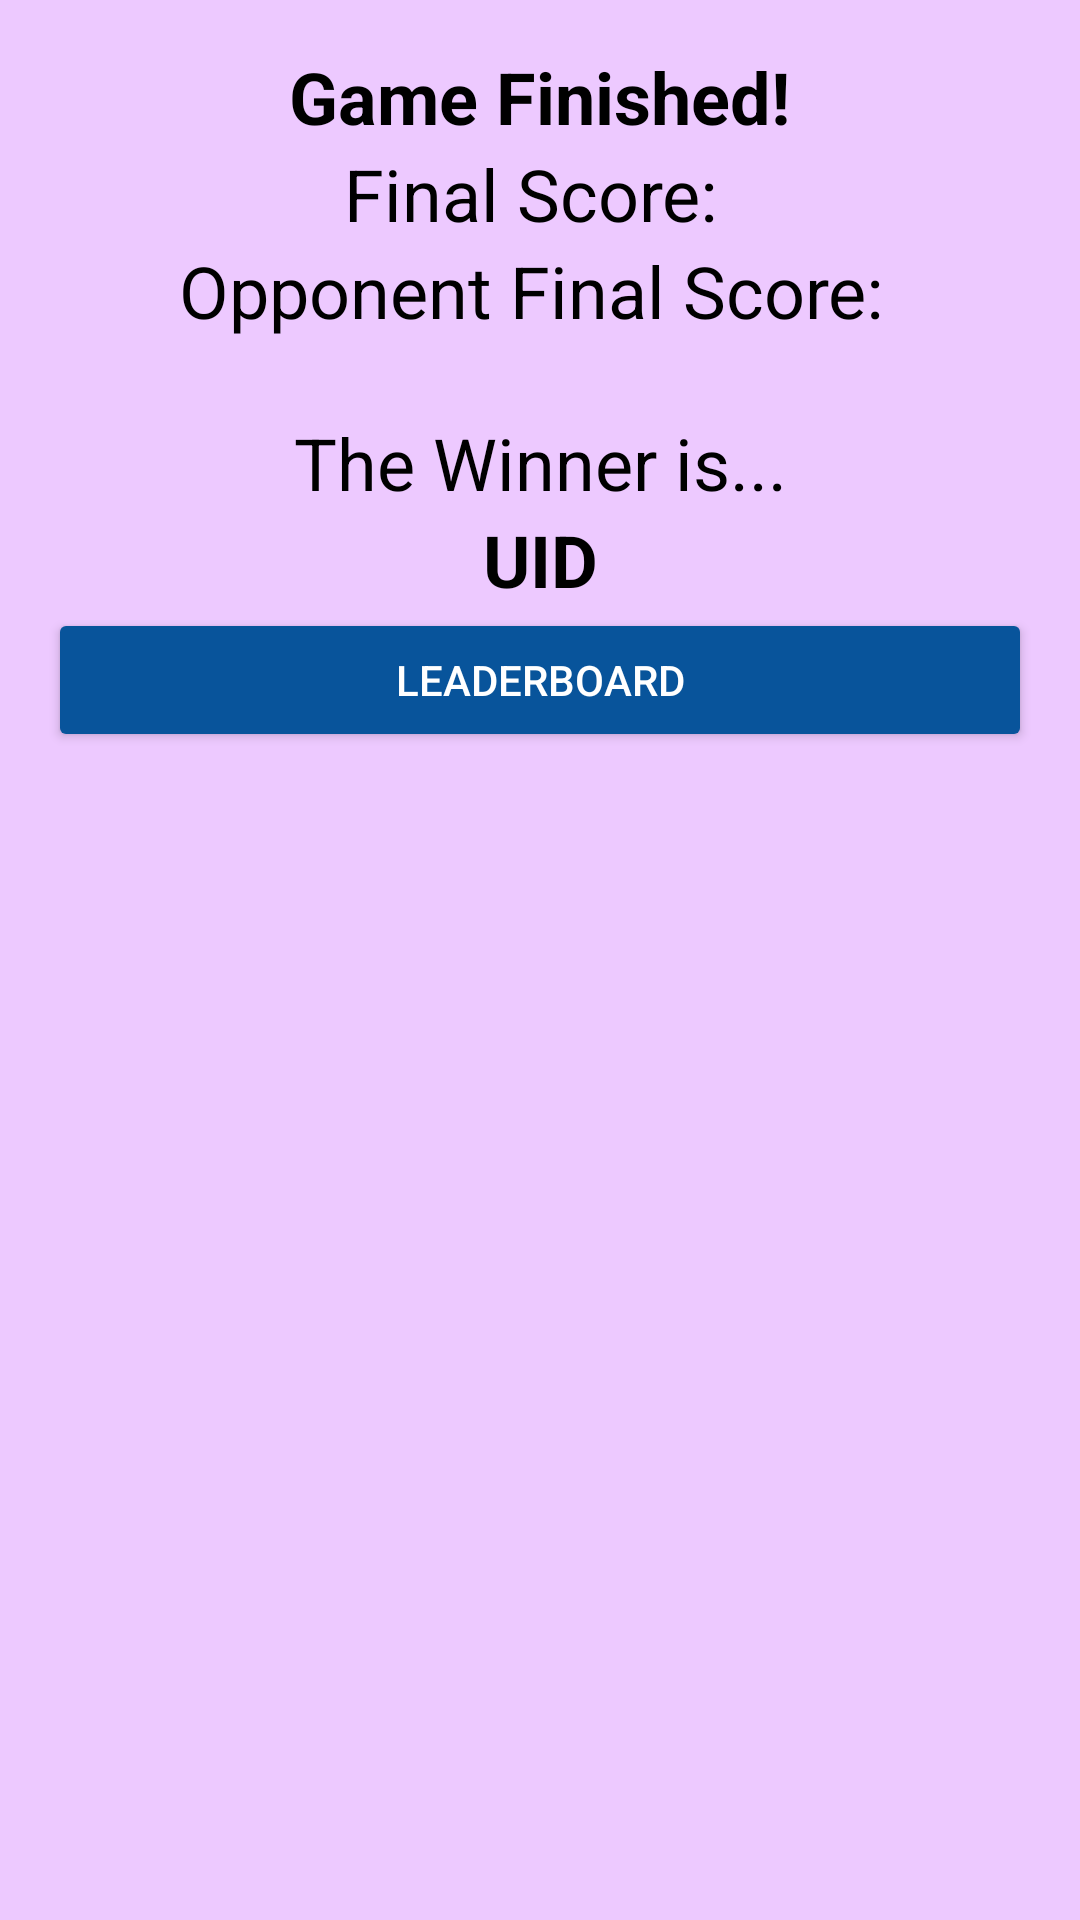

Produce the Android XML layout that renders to this screen, including the resource entries it uses.
<!-- AndroidManifest.xml: application theme Theme.GuessTheEra -->
<!-- res/layout/multiplayer_game_finish_dialog.xml -->
<?xml version="1.0" encoding="utf-8"?>
<LinearLayout xmlns:android="http://schemas.android.com/apk/res/android"
    android:layout_width="match_parent"
    android:layout_height="wrap_content"
    android:background="@color/mauve"
    android:orientation="vertical"
    android:padding="16dp">

    <TextView
        android:layout_width="wrap_content"
        android:layout_height="wrap_content"
        android:layout_gravity="center"
        android:text="Game Finished!"
        android:textColor="#000000"
        android:textSize="24sp"
        android:textStyle="bold" />

    <TextView
        android:id="@+id/finalScore"
        android:layout_width="wrap_content"
        android:layout_height="wrap_content"
        android:layout_gravity="center"
        android:text="Final Score: "
        android:textColor="#000000"
        android:textSize="24sp" />

    <TextView
        android:id="@+id/opponentFinalScore"
        android:layout_width="match_parent"
        android:layout_height="wrap_content"
        android:layout_gravity="center"
        android:text="Opponent Final Score: "
        android:textAlignment="center"
        android:textColor="#000000"
        android:textSize="24sp" />

    <Space
        android:layout_width="match_parent"
        android:layout_height="25dp" />

    <TextView
        android:id="@+id/winner"
        android:layout_width="match_parent"
        android:layout_height="wrap_content"
        android:layout_gravity="center"
        android:text="The Winner is..."
        android:textAlignment="center"
        android:textColor="#000000"
        android:textSize="24sp" />

    <TextView
        android:id="@+id/winnerUID"
        android:layout_width="match_parent"
        android:layout_height="wrap_content"
        android:layout_gravity="center"
        android:text="UID"
        android:textAlignment="center"
        android:textColor="#000000"
        android:textSize="24sp"
        android:textStyle="bold" />

    <Button
        android:id="@+id/buttonLeaderboard"
        android:layout_width="match_parent"
        android:layout_height="wrap_content"
        android:text="Leaderboard"
        android:backgroundTint="@color/yinmin_blue"
        android:textColor="@color/white"/>
</LinearLayout>
<!-- resources referenced by this layout -->
<resources>
  <color name="mauve">#EDC9FF</color>
  <color name="white">#FFFFFFFF</color>
  <color name="yinmin_blue">#08549B</color>
  <style name="Theme.GuessTheEra" parent="Theme.MaterialComponents.DayNight.DarkActionBar">
          
          <item name="colorPrimary">@color/yinmin_blue</item>
          <item name="colorPrimaryVariant">@color/coffee</item>
          <item name="colorOnPrimary">@color/yinmin_blue</item>
          
          <item name="colorSecondary">@color/atomic_tangerine</item>
          <item name="colorSecondaryVariant">@color/atomic_tangerine</item>
          <item name="colorOnSecondary">@color/black</item>
          
          <item name="android:statusBarColor">?attr/colorPrimaryVariant</item>
          
  
          <item name="android:popupMenuStyle">@style/Theme.GuessTheEra.PopupMenuTheme</item>
      </style>
  <color name="coffee">#81523F</color>
  <color name="atomic_tangerine">#F39C6B</color>
  <color name="black">#FF000000</color>
  <style name="Theme.GuessTheEra.PopupMenuTheme" parent="Widget.Material3.PopupMenu">
          <item name="android:popupBackground">@color/mauve</item>
      </style>
</resources>
